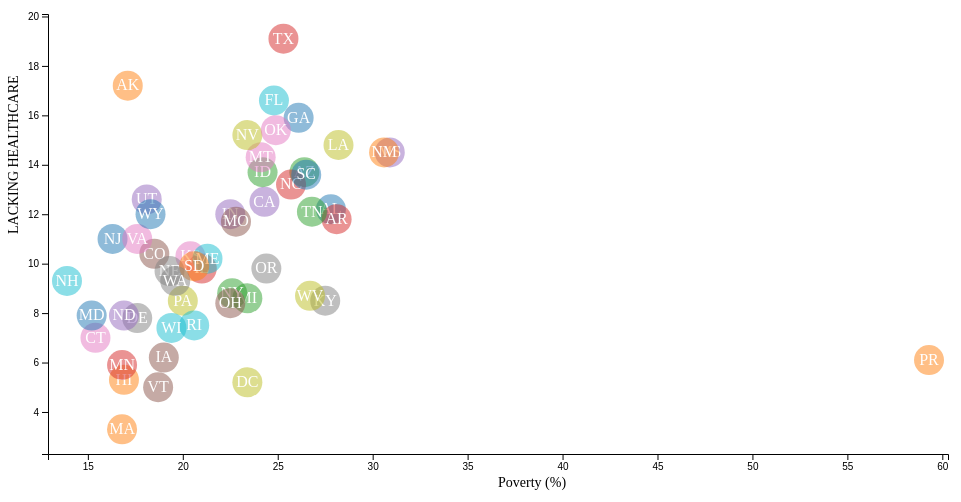
D3 v5 page, settled after 480 driven frames (8 s of simulated time); the page loaded 1 data file(s).


// ── app.js



function plotData(column_name) {

    console.log("\nIn index.js.")
    console.log("Parameter: " + column_name)





    // Setup size.
    var margin = { top: 20, right: 20, bottom: 40, left: 40 }
    var width = 960 - margin.left - margin.right
    var height = 500 - margin.top - margin.bottom;
    console.log("\nmargin.top: " + margin.top)
    console.log("margin.right: " + margin.right)
    console.log("margin.bottom: " + margin.bottom)
    console.log("margin.left: " + margin.left)
    console.log("width: " + width)
    console.log("height: " + height)

    /* 
     * value accessor - returns the value to encode for a given data object.
     * scale - maps value to a visual display encoding, such as a pixel position.
     * map function - maps from data value to display value
     * axis - sets up axis
     */

    // Setup x dimension.
    var xValue = function (d) { return d['poverty']; }
    var xScale = d3.scaleLinear().range([0, width])
    var xMap = function (d) { return xScale(xValue(d)); }
    var xAxis = d3.axisBottom(xScale)
    console.log("\nSetup x dimension.")

    // Setup y dimension.
    var yValue = function (d) { return d[column_name]; }
    var yScale = d3.scaleLinear().range([height, 0])
    var yMap = function (d) { return yScale(yValue(d)); }
    var yAxis = d3.axisLeft(yScale)
    console.log("\nSetup y dimension.")

    // Setup fill color.
    var cValue = function (d) { return d.state; }
    var color = d3.scaleOrdinal(d3.schemeCategory10);
    console.log("\n Setup fill color.")

    // Add the graph canvas to the body of the webpage
    var svg = d3.select("section")
        .append("svg")
        .attr("width", width + margin.left + margin.right)
        .attr("height", height + margin.top + margin.bottom)
        .append("g")
        .attr("transform", "translate(" + margin.left + "," + margin.top + ")");
    console.log("\nAdded svg.")

    // Add the tooltip area to the webpage.
    var tooltip = d3.select("body")
        .append("div")
        .attr("class", "tooltip")
        .style("opacity", 0);
    console.log("\nAdded tooltip.")

    // Load data.
    d3.csv("data.csv").then(function (data) {

        console.log("\nProcessing data.")

        // Change string (from CSV) into number format
        data.forEach(function (d) {
            d.id = +d.id
            d.poverty = +d.poverty
            if (column_name == "lacking_healthcare") {
                d.lacking_healthcare = +d.lacking_healthcare
            } else {
                d.binge_drinking = +d.binge_drinking
            }
        });
        console.log("\nCast strings to numbers.")

        // Prevent dots overlapping axis, so add in buffer to data domain.
        xScale.domain([d3.min(data, xValue) - 1, d3.max(data, xValue) + 1]);
        yScale.domain([d3.min(data, yValue) - 1, d3.max(data, yValue) + 1]);
        console.log("\nUpdated scales with domains.")

        // Call the program to create the x axis.
        svg.append("g")
            .attr("class", "x axis")
            .attr("transform", "translate(0," + height + ")")
            .call(xAxis)

        // Label for x axis.
        svg.append("text")
            .attr("transform",
                "translate(" + (width / 2) + " ," +
                (height + margin.top + margin.bottom / 3) + ")")
            .style("font-size", "14")
            .text("Poverty (%)");

        console.log("\nAdded x axis to svg.")

        // Call function for creating the y axis.
        svg.append("g")
            .attr("class", "y axis")
            .call(yAxis)

        // Label for y axis.
        svg.append("text")
            .attr("class", "label")
            .attr("transform", "rotate(-90)")
            .attr("y", -margin.left)
            .attr("x", -(height / 2))
            .attr("dy", ".71em")
            .style("font-size", "14")
            .text(column_name.replace("_", " ").toUpperCase())

        console.log("\nAdded y axis to svg.")

        data.forEach(function (d) {

            console.log("\nProcessing " + d['state'] + " at x: " + xMap(d) + ", y: " + yMap(d))

            svg.append("circle")
                .data([d])
                .attr("class", "dot")
                .attr("r", 15)
                .attr("cx", xMap(d))
                .attr("cy", yMap(d))

                .style("fill", function (d) {
                    return color(cValue(d));
                })
                .style("opacity", .5)
                .on("mouseover", function (d) {

                    tooltip.transition()
                        .duration(200)
                        .style("opacity", .9);

                    tooltip.html(d["state"] 
                        + "    Poverty: " + xValue(d)
                        + "</br>" + column_name + ": " + yValue(d))
                        .style("left", (d3.event.pageX + 5) + "px")
                        .style("top", (d3.event.pageY - 28) + "px")
                        .style("color", "white")
                        .style("background-color", "black");
                })
                .on("mouseout", function (d) {
                    tooltip.transition()
                        .duration(500)
                        .style("opacity", 0);
                });
            console.log("Added a dot.")

            // Draw company initials in the dots.
            // svg.selectAll("text")
            // .data([d])
            // .enter()
            svg.append("text")
                .data([d])
                .attr("x", xMap(d))
                .attr("y", yMap(d))
                .attr("text-anchor", "middle")
                .style("fill", "white")
                .attr("dy", ".3em")
                .text(function (d) {
                    var letters = d["abbr"]
                    return (letters)
                });
            console.log("Added text for a dot.")
        })

        // alert("Ready")
    });

}

### data: data.csv
id, state, abbr, poverty, lacking_healthcare, binge_drinking
1, Alabama, AL, 27.8, 12.2, 1.8
2, Alaska, AK, 17.1, 17.2, 2.9
4, Arizona, AZ, 26.4, 13.7, 1.2
5, Arkansas, AR, 28.1, 11.8, 3.5
6, California, CA, 24.3, 12.5, 1.5
8, Colorado, CO, 18.5, 10.4, 1.1
9, Connecticut, CT, 15.4, 7, 1.8
10, Delaware, DE, 17.6, 7.8, 3.6
11, District of Columbia, DC, 23.4, 5.2, 4.9
12, Florida, FL, 24.8, 16.6, 1.5
13, Georgia, GA, 26.1, 15.9, 2.6
15, Hawaii, HI, 16.9, 5.3, 1.7
16, Idaho, ID, 24.2, 13.7, 2.6
17, Illinois, IL, 21, 9.8, 2.7
18, Indiana, IN, 22.5, 12, 1.3
19, Iowa, IA, 19, 6.2, 1.9
20, Kansas, KS, 20.4, 10.3, 1
21, Kentucky, KY, 27.5, 8.5, 1.6
22, Louisiana, LA, 28.2, 14.8, 2
23, Maine, ME, 21.3, 10.2, 1.6
24, Maryland, MD, 15.2, 7.9, 1.3
25, Massachusetts, MA, 16.8, 3.3, 1
26, Michigan, MI, 23.4, 8.6, 1.6
27, Minnesota, MN, 16.8, 5.9, 0.7
28, Mississippi, MS, 30.9, 14.5, 3.9
29, Missouri, MO, 22.8, 11.7, 2.3
30, Montana, MT, 24.1, 14.3, 2
31, Nebraska, NE, 19.3, 9.7, 0.6
32, Nevada, NV, 23.4, 15.2, 3.4
33, New Hampshire, NH, 13.9, 9.3, 2.5
34, New Jersey, NJ, 16.3, 11, 1.1
35, New Mexico, NM, 30.6, 14.5, 1.7
36, New York, NY, 22.6, 8.8, 1.9
37, North Carolina, NC, 25.7, 13.2, 1.9
38, North Dakota, ND, 16.9, 7.9, 2.1
39, Ohio, OH, 22.5, 8.4, 1.5
40, Oklahoma, OK, 24.9, 15.4, 1.8
41, Oregon, OR, 24.4, 9.8, 2.6
42, Pennsylvania, PA, 20, 8.5, 1.3
44, Rhode Island, RI, 20.6, 7.5, 2.5
45, South Carolina, SC, 26.5, 13.6, 1.3
46, South Dakota, SD, 20.6, 9.9, 1.9
47, Tennessee, TN, 26.8, 12.1, 3.4
48, Texas, TX, 25.3, 19.1, 1
49, Utah, UT, 18.1, 12.6, 0.9
50, Vermont, VT, 18.7, 5, 2.1
51, Virginia, VA, 17.6, 11, 1.5
53, Washington, WA, 19.6, 9.3, 1.4
54, West Virginia, WV, 26.7, 8.7, 2.2
55, Wisconsin, WI, 19.4, 7.4, 1.8
56, Wyoming, WY, 18.3, 12, 3.1
72, Puerto Rico, PR, 59.3, 6.1, 2.3